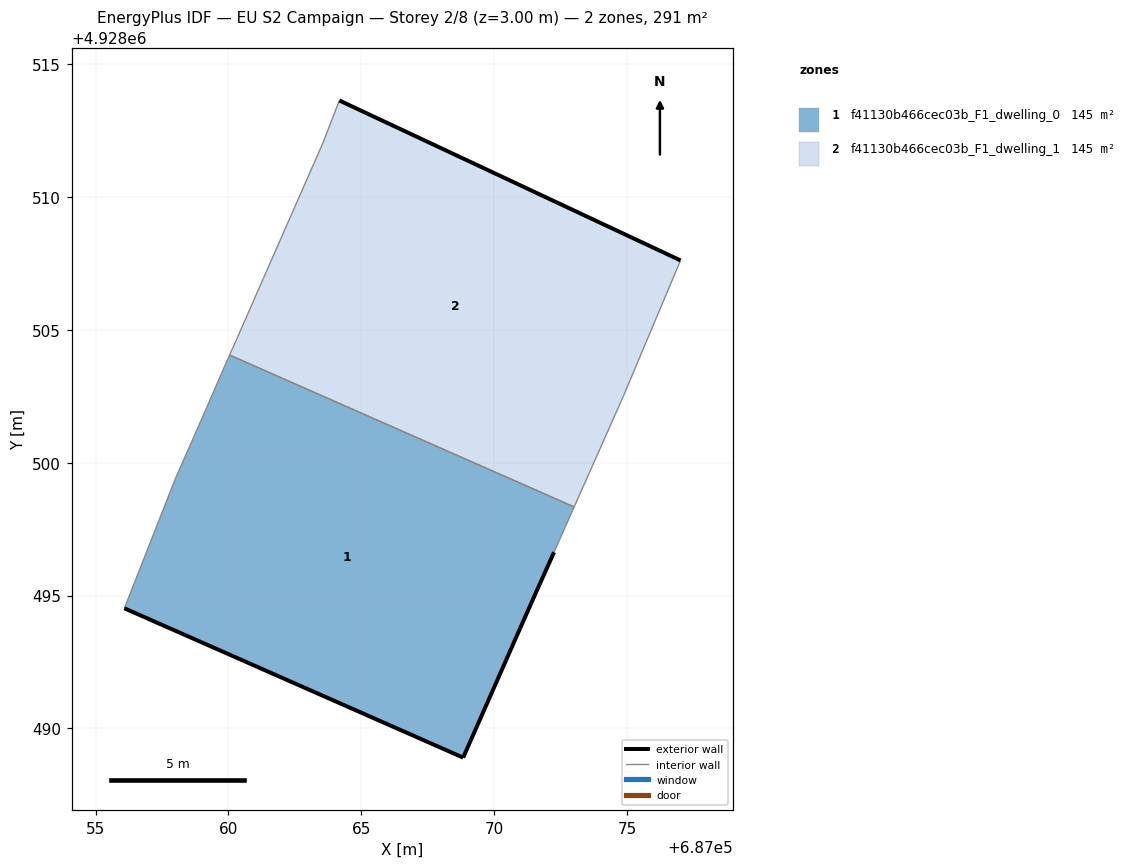
=== STOREY PLAN SPEC (per zone: floor XY polygon, exterior-wall plan segments, windows/doors) ===
zone 1: f41130b466cec03b_F1_dwelling_0  (145.4 m²)
  floor: (687068.83, 4928488.90) (687070.98, 4928493.78) (687071.64, 4928495.27) (687072.25, 4928496.63) (687073.01, 4928498.33) (687060.04, 4928504.05) (687059.99, 4928503.94) (687058.76, 4928501.12) (687058.02, 4928499.45) (687056.08, 4928494.52)
  exterior wall: (687070.98, 4928493.78) – (687068.83, 4928488.90)  [5.3 m]
  exterior wall: (687068.83, 4928488.90) – (687056.08, 4928494.52)  [13.9 m]
  exterior wall: (687072.25, 4928496.63) – (687071.64, 4928495.27)  [1.5 m]
  exterior wall: (687071.64, 4928495.27) – (687070.98, 4928493.78)  [1.6 m]
  interior walls: 6
zone 2: f41130b466cec03b_F1_dwelling_1  (145.4 m²)
  floor: (687073.01, 4928498.33) (687074.85, 4928502.48) (687077.01, 4928507.61) (687064.17, 4928513.63) (687063.55, 4928512.03) (687060.32, 4928504.68) (687060.04, 4928504.05)
  exterior wall: (687064.17, 4928513.63) – (687077.01, 4928507.61)  [14.2 m]
  interior walls: 6

=== DERIVED (storey summary) ===
Building: EU S2 Campaign
Storey: 2 of 8  (floor level z = 3.00 m)
Storey gross floor area: 290.8 m²
Zones on this storey: 2
  - f41130b466cec03b_F1_dwelling_0: floor 145.4 m²; exterior wall 22.4 m (67.2 m²); WWR 0.0%
  - f41130b466cec03b_F1_dwelling_1: floor 145.4 m²; exterior wall 14.2 m (42.5 m²); WWR 0.0%
Zone adjacency (shared interzone walls):
  - f41130b466cec03b_F1_dwelling_0 ↔ f41130b466cec03b_F1_dwelling_1